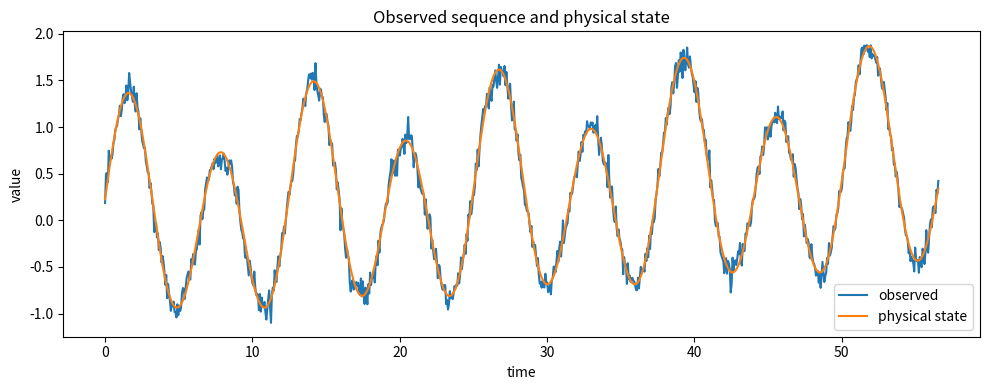
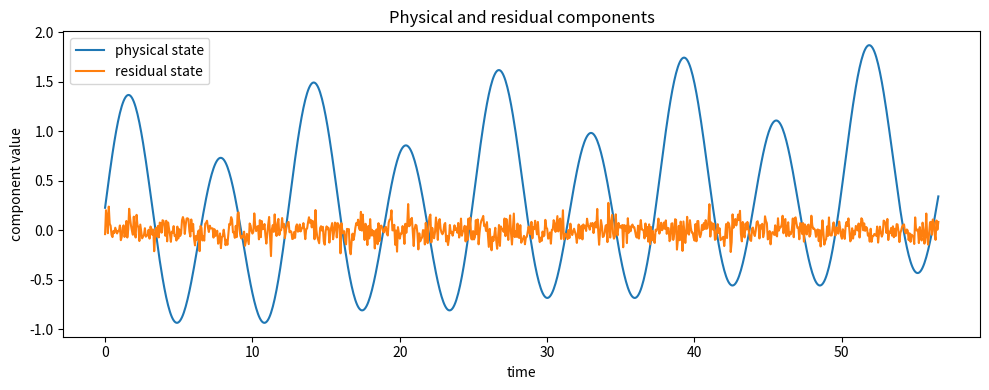
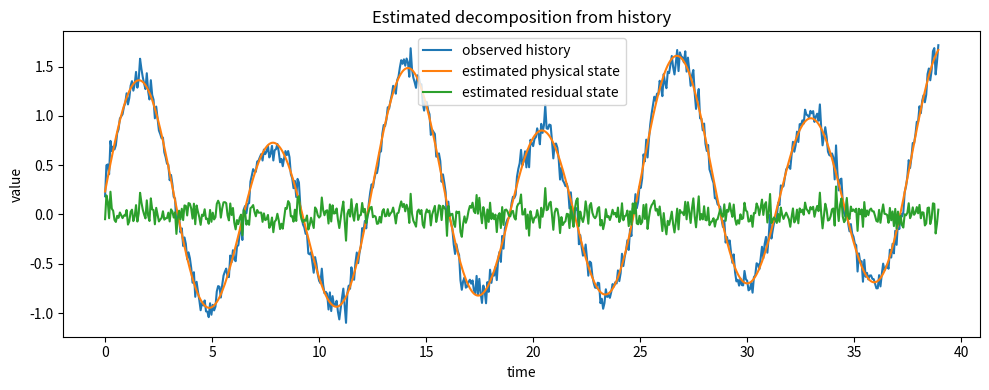
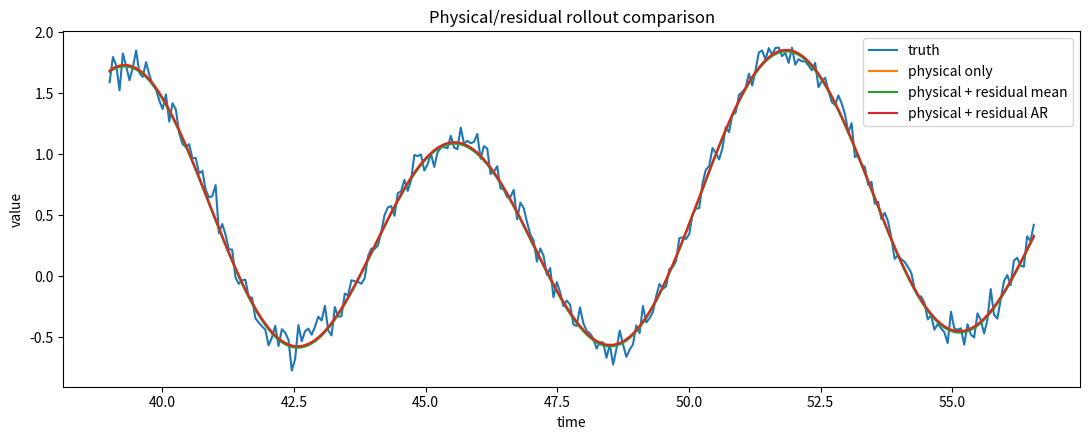
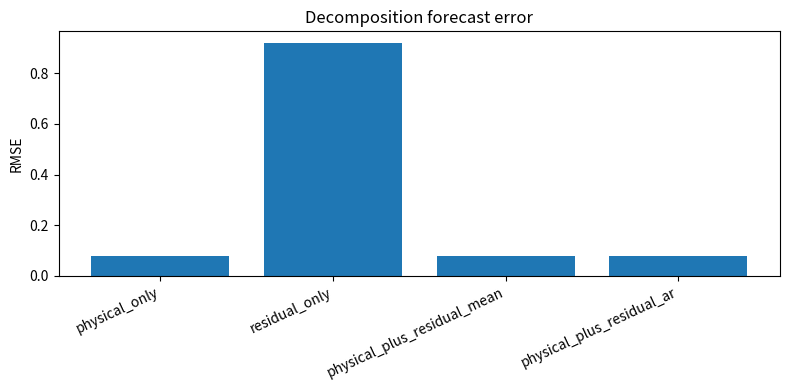
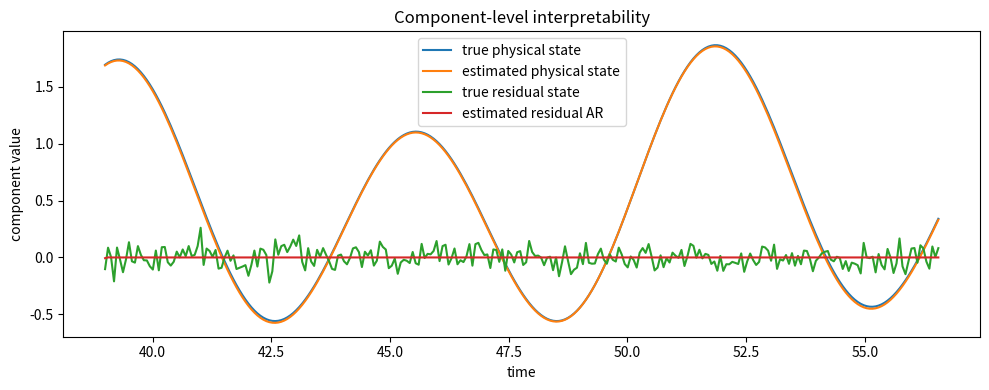
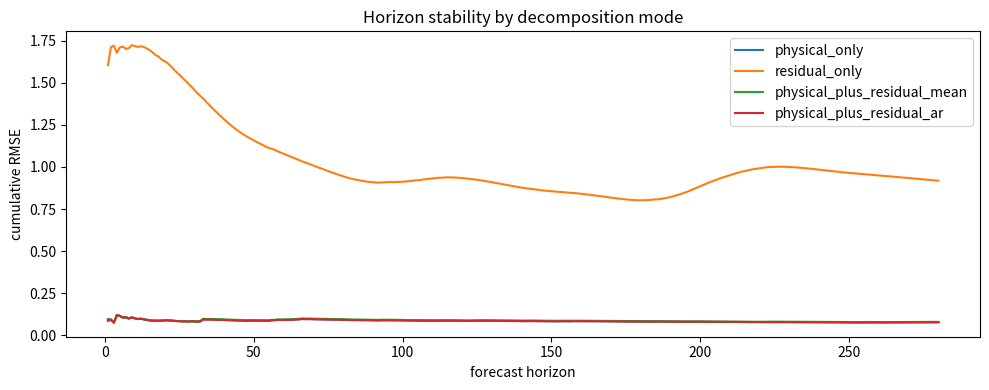

Write Python code to recreate these figures, in order.
from pathlib import Path
import numpy as np
import pandas as pd
import matplotlib.pyplot as plt

ROOT = Path.cwd()
if ROOT.name == "notebooks":
    ROOT = ROOT.parent

FIGURES = ROOT / "figures"
RESULTS = ROOT / "results"

FIGURES.mkdir(exist_ok=True)
RESULTS.mkdir(exist_ok=True)

rng = np.random.default_rng(260616076)

print(f"ROOT: {ROOT}")
print(f"FIGURES: {FIGURES}")
print(f"RESULTS: {RESULTS}")

n = 900
t = np.linspace(0, 18 * np.pi, n)

physical_state = (
    1.0 * np.sin(t)
    + 0.35 * np.sin(0.5 * t + 0.7)
    + 0.010 * t
)

residual_state = (
    0.08 * rng.normal(size=n)
    + 0.04 * np.sin(3.7 * t + 0.4)
)

observed = physical_state + residual_state

df = pd.DataFrame({
    "t": t,
    "physical_state": physical_state,
    "residual_state": residual_state,
    "observed": observed,
})

df.head()

fig, ax = plt.subplots(figsize=(10, 4))

ax.plot(df["t"], df["observed"], label="observed")
ax.plot(df["t"], df["physical_state"], label="physical state")

ax.set_title("Observed sequence and physical state")
ax.set_xlabel("time")
ax.set_ylabel("value")
ax.legend()

fig.tight_layout()
fig.savefig(FIGURES / "13_observed_and_physical.png", dpi=160)
plt.show()

fig, ax = plt.subplots(figsize=(10, 4))

ax.plot(df["t"], df["physical_state"], label="physical state")
ax.plot(df["t"], df["residual_state"], label="residual state")

ax.set_title("Physical and residual components")
ax.set_xlabel("time")
ax.set_ylabel("component value")
ax.legend()

fig.tight_layout()
fig.savefig(FIGURES / "13_latent_decomposition.png", dpi=160)
plt.show()

train_end = 620

history = df.iloc[:train_end].copy()
future = df.iloc[train_end:].copy()

history_t = history["t"].to_numpy()
future_t = future["t"].to_numpy()

history_y = history["observed"].to_numpy()
truth_y = future["observed"].to_numpy()
truth_physical = future["physical_state"].to_numpy()
truth_residual = future["residual_state"].to_numpy()

print(f"history length: {len(history)}")
print(f"future horizon: {len(future)}")

def design_matrix(x):
    return np.column_stack([
        np.ones_like(x),
        x,
        np.sin(x),
        np.cos(x),
        np.sin(0.5 * x),
        np.cos(0.5 * x),
    ])

X_history = design_matrix(history_t)
coef, *_ = np.linalg.lstsq(X_history, history_y, rcond=None)

def estimate_physical(x):
    return design_matrix(x) @ coef

estimated_history_physical = estimate_physical(history_t)
estimated_future_physical = estimate_physical(future_t)

history_residual_estimate = history_y - estimated_history_physical

coef

fig, ax = plt.subplots(figsize=(10, 4))

ax.plot(history_t, history_y, label="observed history")
ax.plot(history_t, estimated_history_physical, label="estimated physical state")
ax.plot(history_t, history_residual_estimate, label="estimated residual state")

ax.set_title("Estimated decomposition from history")
ax.set_xlabel("time")
ax.set_ylabel("value")
ax.legend()

fig.tight_layout()
fig.savefig(FIGURES / "13_estimated_history_decomposition.png", dpi=160)
plt.show()

def residual_mean_forecast(history_residual, horizon, window=40):
    return np.full(horizon, np.mean(history_residual[-window:]))

def residual_ar_forecast(history_residual, horizon, window=80, damping=0.92):
    r = np.asarray(history_residual[-window:])
    x = r[:-1]
    y = r[1:]

    if np.std(x) < 1e-12:
        phi = 0.0
    else:
        phi = float(np.dot(x, y) / np.dot(x, x))

    phi = float(np.clip(phi, -0.95, 0.95)) * damping

    forecast = np.zeros(horizon)
    forecast[0] = phi * history_residual[-1]

    for i in range(1, horizon):
        forecast[i] = phi * forecast[i - 1]

    return forecast, phi

horizon = len(future_t)

physical_only = estimated_future_physical
residual_only = residual_mean_forecast(history_residual_estimate, horizon)
physical_plus_residual_mean = physical_only + residual_only
residual_ar, residual_phi = residual_ar_forecast(history_residual_estimate, horizon)
physical_plus_residual_ar = physical_only + residual_ar

residual_phi

rollout_df = pd.DataFrame({
    "t": future_t,
    "truth": truth_y,
    "truth_physical": truth_physical,
    "truth_residual": truth_residual,
    "physical_only": physical_only,
    "residual_only": residual_only,
    "physical_plus_residual_mean": physical_plus_residual_mean,
    "physical_plus_residual_ar": physical_plus_residual_ar,
})

rollout_df.head()

fig, ax = plt.subplots(figsize=(11, 4.5))

ax.plot(rollout_df["t"], rollout_df["truth"], label="truth")
ax.plot(rollout_df["t"], rollout_df["physical_only"], label="physical only")
ax.plot(rollout_df["t"], rollout_df["physical_plus_residual_mean"], label="physical + residual mean")
ax.plot(rollout_df["t"], rollout_df["physical_plus_residual_ar"], label="physical + residual AR")

ax.set_title("Physical/residual rollout comparison")
ax.set_xlabel("time")
ax.set_ylabel("value")
ax.legend()

fig.tight_layout()
fig.savefig(FIGURES / "13_physical_residual_rollout.png", dpi=160)
plt.show()

def mae(y_true, y_pred):
    return float(np.mean(np.abs(np.asarray(y_true) - np.asarray(y_pred))))

def rmse(y_true, y_pred):
    return float(np.sqrt(np.mean((np.asarray(y_true) - np.asarray(y_pred)) ** 2)))

methods = [
    "physical_only",
    "residual_only",
    "physical_plus_residual_mean",
    "physical_plus_residual_ar",
]

metrics = pd.DataFrame([
    {
        "method": method,
        "MAE": mae(rollout_df["truth"], rollout_df[method]),
        "RMSE": rmse(rollout_df["truth"], rollout_df[method]),
    }
    for method in methods
])

best_rmse = metrics["RMSE"].min()
metrics["RMSE_vs_best"] = metrics["RMSE"] / best_rmse

metrics.to_csv(RESULTS / "13_decomposition_metrics.csv", index=False)
rollout_df.to_csv(RESULTS / "13_rollouts.csv", index=False)

metrics

fig, ax = plt.subplots(figsize=(8, 4))

x = np.arange(len(metrics))
ax.bar(x, metrics["RMSE"])
ax.set_xticks(x)
ax.set_xticklabels(metrics["method"], rotation=25, ha="right")

ax.set_title("Decomposition forecast error")
ax.set_ylabel("RMSE")

fig.tight_layout()
fig.savefig(FIGURES / "13_decomposition_error.png", dpi=160)
plt.show()

component_metrics = pd.DataFrame([
    {
        "component": "physical_state",
        "MAE": mae(truth_physical, estimated_future_physical),
        "RMSE": rmse(truth_physical, estimated_future_physical),
    },
    {
        "component": "residual_state_AR",
        "MAE": mae(truth_residual, residual_ar),
        "RMSE": rmse(truth_residual, residual_ar),
    },
    {
        "component": "residual_state_mean",
        "MAE": mae(truth_residual, residual_only),
        "RMSE": rmse(truth_residual, residual_only),
    },
])

component_metrics.to_csv(RESULTS / "13_component_metrics.csv", index=False)
component_metrics

fig, ax = plt.subplots(figsize=(10, 4))

ax.plot(future_t, truth_physical, label="true physical state")
ax.plot(future_t, estimated_future_physical, label="estimated physical state")
ax.plot(future_t, truth_residual, label="true residual state")
ax.plot(future_t, residual_ar, label="estimated residual AR")

ax.set_title("Component-level interpretability")
ax.set_xlabel("time")
ax.set_ylabel("component value")
ax.legend()

fig.tight_layout()
fig.savefig(FIGURES / "13_component_interpretability.png", dpi=160)
plt.show()

def cumulative_rmse(y_true, y_pred):
    y_true = np.asarray(y_true)
    y_pred = np.asarray(y_pred)
    sq_error = (y_true - y_pred) ** 2
    return np.sqrt(np.cumsum(sq_error) / np.arange(1, len(sq_error) + 1))

horizon_df = pd.DataFrame({
    "horizon": np.arange(1, horizon + 1)
})

for method in methods:
    horizon_df[method] = cumulative_rmse(rollout_df["truth"], rollout_df[method])

horizon_df.to_csv(RESULTS / "13_horizon_stability.csv", index=False)

horizon_df.head()

fig, ax = plt.subplots(figsize=(10, 4))

for method in methods:
    ax.plot(horizon_df["horizon"], horizon_df[method], label=method)

ax.set_title("Horizon stability by decomposition mode")
ax.set_xlabel("forecast horizon")
ax.set_ylabel("cumulative RMSE")
ax.legend()

fig.tight_layout()
fig.savefig(FIGURES / "13_horizon_stability.png", dpi=160)
plt.show()
